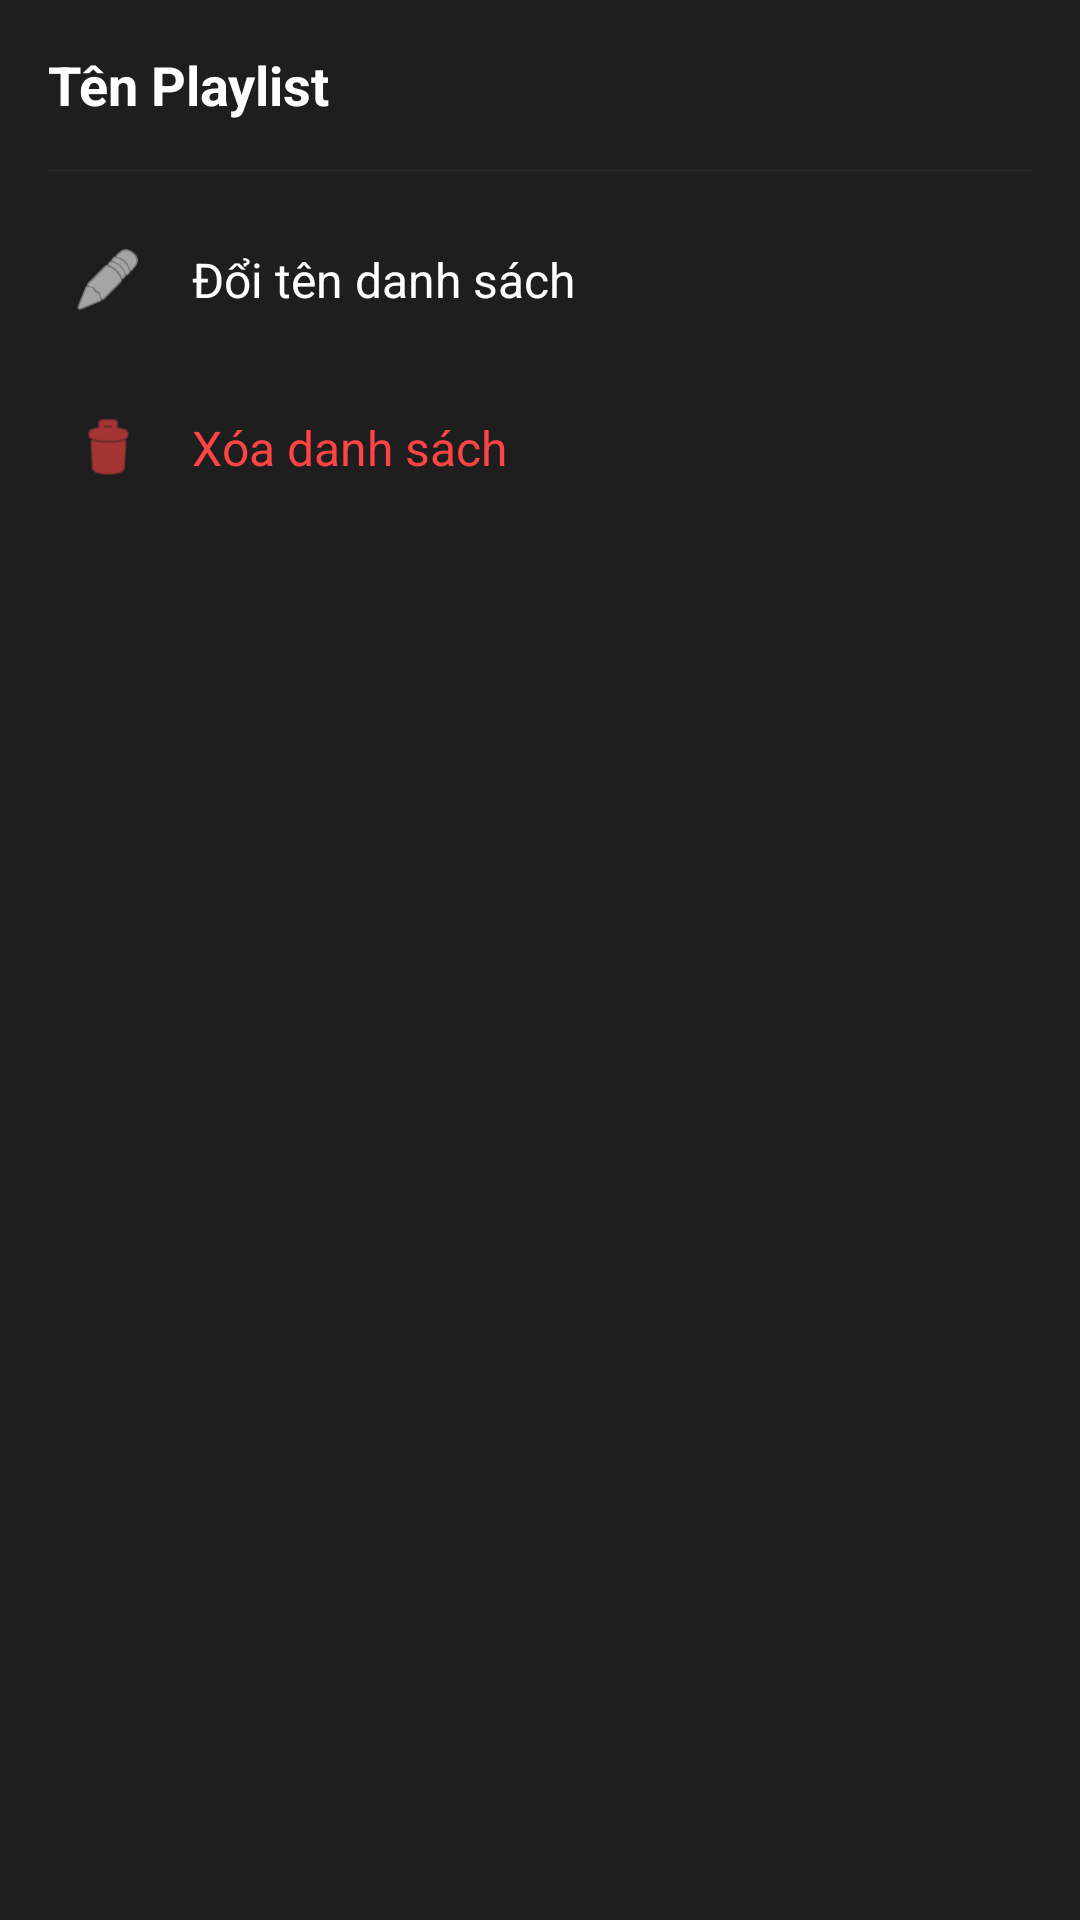

Android layout source for this screen:
<!-- AndroidManifest.xml: application theme Theme.SimpleMusicPlayer -->
<!-- res/layout/layout_playlist_options.xml -->
<?xml version="1.0" encoding="utf-8"?>
<LinearLayout xmlns:android="http://schemas.android.com/apk/res/android"
    xmlns:app="http://schemas.android.com/apk/res-auto"
    android:layout_width="match_parent"
    android:layout_height="wrap_content"
    android:orientation="vertical"
    android:padding="16dp"
    android:background="@color/surface_dark">

    <TextView
        android:id="@+id/tvPlaylistOptionTitle"
        android:layout_width="match_parent"
        android:layout_height="wrap_content"
        android:layout_marginBottom="16dp"
        android:text="Tên Playlist"
        android:textColor="@color/text_primary"
        android:textSize="18sp"
        android:textStyle="bold"
        android:ellipsize="end"
        android:singleLine="true" />

    <View
        android:layout_width="match_parent"
        android:layout_height="1dp"
        android:background="@color/divider_color"
        android:layout_marginBottom="8dp"/>

    <LinearLayout
        android:id="@+id/btnRenamePlaylist"
        android:layout_width="match_parent"
        android:layout_height="56dp"
        android:background="?attr/selectableItemBackground"
        android:gravity="center_vertical"
        android:orientation="horizontal">

        <ImageView
            android:layout_width="24dp"
            android:layout_height="24dp"
            android:src="@android:drawable/ic_menu_edit"
            android:layout_marginStart="8dp"
            app:tint="@color/text_primary"/>

        <TextView
            android:layout_width="wrap_content"
            android:layout_height="wrap_content"
            android:layout_marginStart="16dp"
            android:text="Đổi tên danh sách"
            android:textColor="@color/text_primary"
            android:textSize="16sp" />
    </LinearLayout>

    <LinearLayout
        android:id="@+id/btnDeletePlaylist"
        android:layout_width="match_parent"
        android:layout_height="56dp"
        android:background="?attr/selectableItemBackground"
        android:gravity="center_vertical"
        android:orientation="horizontal">

        <ImageView
            android:layout_width="24dp"
            android:layout_height="24dp"
            android:src="@android:drawable/ic_menu_delete"
            android:layout_marginStart="8dp"
            app:tint="#FF4444"/>

        <TextView
            android:layout_width="wrap_content"
            android:layout_height="wrap_content"
            android:layout_marginStart="16dp"
            android:text="Xóa danh sách"
            android:textColor="#FF4444"
            android:textSize="16sp" />
    </LinearLayout>

</LinearLayout>
<!-- resources referenced by this layout -->
<resources>
  <color name="divider_color">#282828</color>
  <color name="surface_dark">#1E1E1E</color>
  <color name="text_primary">#FFFFFF</color>
  <style name="Theme.SimpleMusicPlayer" parent="Base.Theme.SimpleMusicPlayer" />
  <style name="Base.Theme.SimpleMusicPlayer" parent="Theme.MaterialComponents.DayNight.NoActionBar">
          
          <item name="colorPrimary">@color/color_primary</item>
          <item name="colorPrimaryVariant">@color/color_primary_variant</item>
          <item name="colorOnPrimary">@color/bg_dark</item>
  
          <item name="colorSecondary">@color/color_accent</item>
          <item name="colorSecondaryVariant">@color/color_accent</item>
          <item name="colorOnSecondary">@color/bg_dark</item>
  
          <item name="android:windowBackground">@color/bg_dark</item>
          <item name="android:statusBarColor">@color/bg_dark</item>
          <item name="android:windowLightStatusBar">false</item>
  
          
          <item name="colorSurface">@color/surface_dark</item>
          <item name="colorOnSurface">@color/text_primary</item>
  
          
          <item name="bottomSheetDialogTheme">@style/CustomBottomSheetDialogTheme</item>
      </style>
  <color name="color_primary">#1DB954</color>
  <color name="color_primary_variant">#191414</color>
  <color name="bg_dark">#121212</color>
  <color name="color_accent">#1DB954</color>
  <style name="CustomBottomSheetDialogTheme" parent="Theme.Design.Light.BottomSheetDialog">
          <item name="bottomSheetStyle">@style/CustomBottomSheetStyle</item>
      </style>
  <style name="CustomBottomSheetStyle" parent="Widget.Design.BottomSheet.Modal">
          <item name="android:background">@android:color/transparent</item>
      </style>
</resources>
